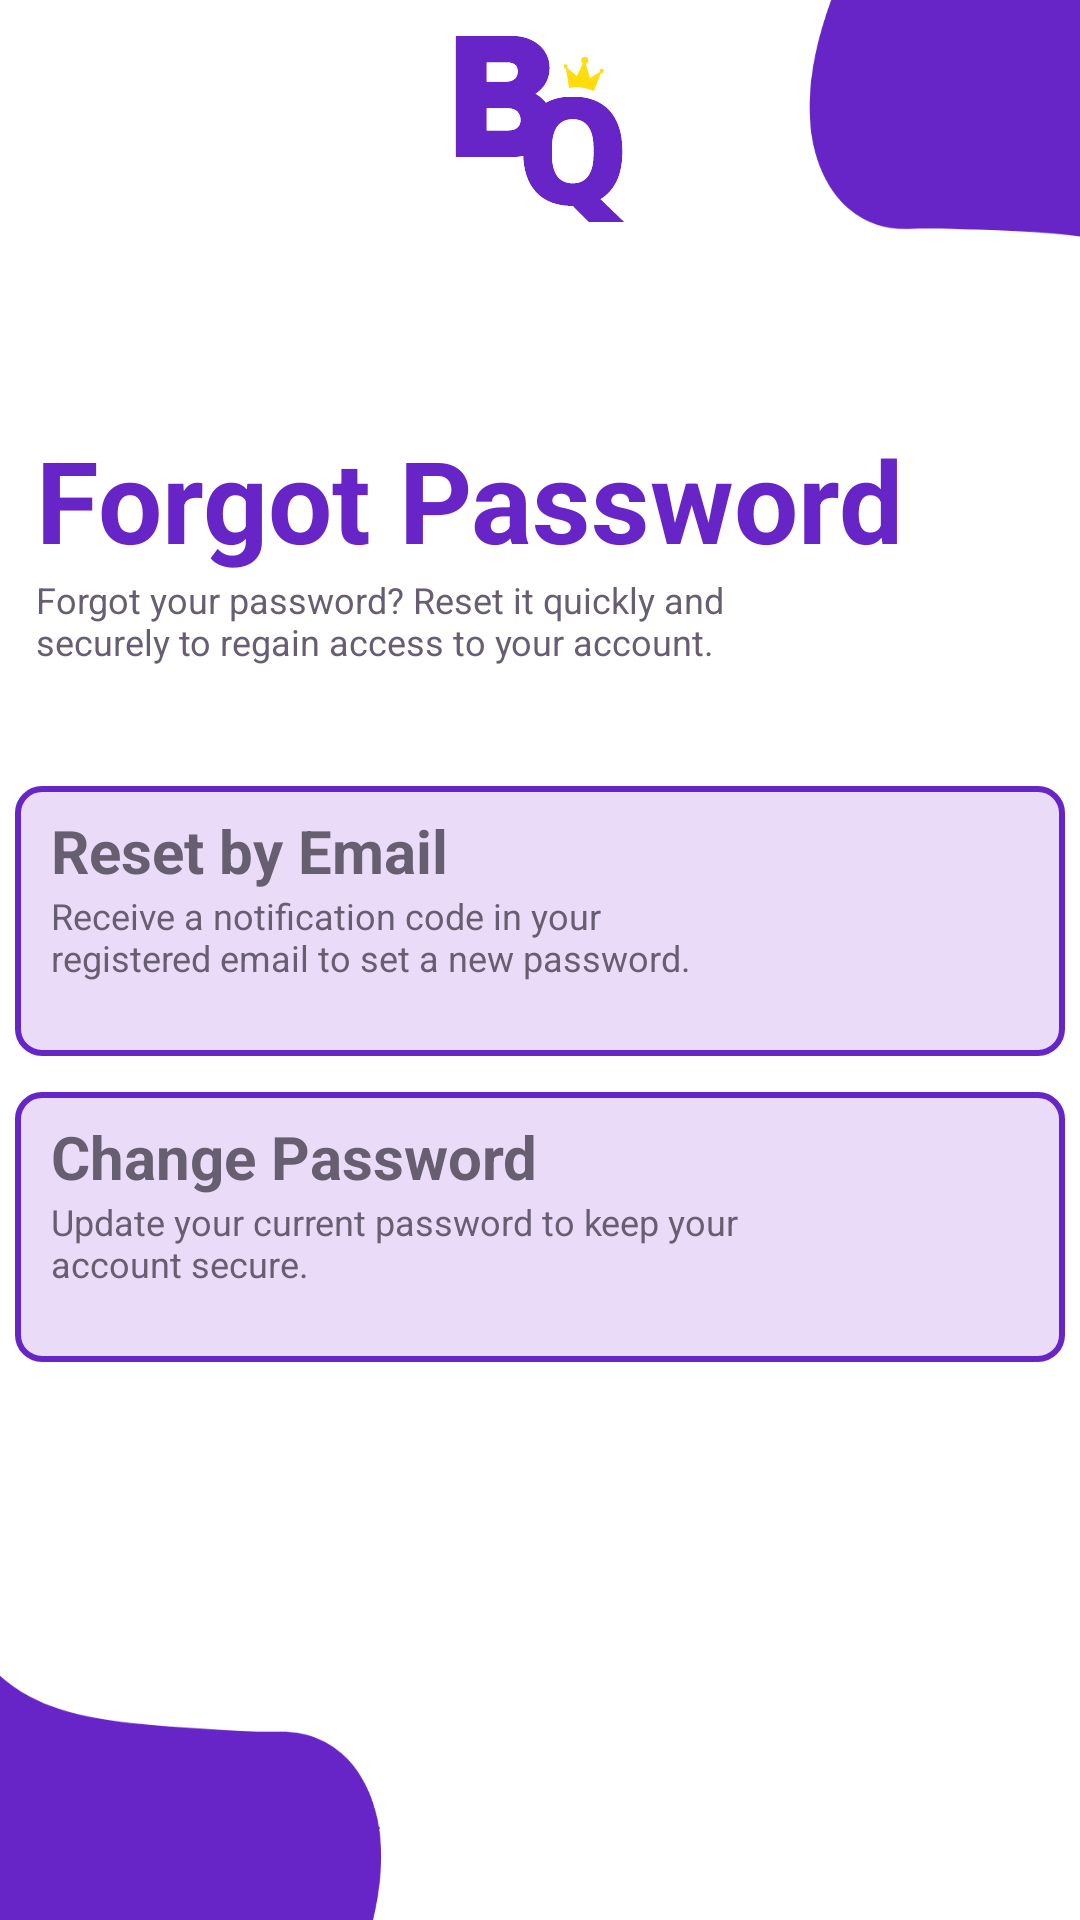

The Android layout XML behind this screen, and the referenced resources:
<!-- AndroidManifest.xml: application theme Theme.FinalProjectJava -->
<!-- res/layout/activity_forgot_password_options.xml -->
<?xml version="1.0" encoding="utf-8"?>
<LinearLayout xmlns:android="http://schemas.android.com/apk/res/android"
    xmlns:app="http://schemas.android.com/apk/res-auto"
    xmlns:tools="http://schemas.android.com/tools"
    android:id="@+id/main"
    android:layout_width="match_parent"
    android:layout_height="match_parent"
    android:orientation="horizontal"
    tools:context=".activities.ForgotPasswordOptionsActivity"
    android:background="@drawable/bg_background_5">

    <LinearLayout
        android:layout_width="match_parent"
        android:layout_height="match_parent"
        android:orientation="vertical">

        <LinearLayout
            android:layout_width="match_parent"
            android:layout_height="wrap_content"
            android:orientation="horizontal">

            <LinearLayout
                android:layout_width="wrap_content"
                android:layout_height="match_parent"
                android:layout_marginStart="28dp"
                android:gravity="center">

                <ImageView
                    android:id="@+id/goBackClickIV"
                    android:layout_width="32dp"
                    android:layout_height="32dp"
                    app:srcCompat="@drawable/ic_go_back" />
            </LinearLayout>

            <LinearLayout
                android:layout_width="match_parent"
                android:layout_height="wrap_content"
                android:gravity="center">

                <ImageView
                    android:id="@+id/imageView2"
                    android:layout_width="86dp"
                    android:layout_height="86dp"
                    android:layout_marginLeft="-60dp"
                    app:srcCompat="@drawable/ic_bytequest_logo_alt"/>
            </LinearLayout>
        </LinearLayout>

        <LinearLayout
            android:layout_width="match_parent"
            android:layout_height="wrap_content"
            android:layout_marginTop="55dp"
            android:orientation="vertical">

            <TextView
                android:layout_width="wrap_content"
                android:layout_height="wrap_content"
                android:layout_marginLeft="12dp"
                android:text="Forgot Password"
                android:textSize="38dp"
                android:textStyle="bold"
                android:textColor="@color/purple"/>

            <TextView
                android:layout_width="232dp"
                android:layout_height="wrap_content"
                android:layout_marginLeft="12dp"
                android:text="Forgot your password? Reset it quickly and securely to regain access to your account."
                android:textColor="@color/darkGray"
                android:textSize="12dp" />
        </LinearLayout>

        <LinearLayout
            android:layout_width="match_parent"
            android:layout_height="wrap_content"
            android:layout_marginTop="40dp"
            android:orientation="vertical"
            android:gravity="center">

            <LinearLayout
                android:id="@+id/clkToVerification"
                android:onClick="navigateToVerificationAct"
                android:layout_width="350dp"
                android:layout_height="90dp"
                android:orientation="vertical"
                android:background="@drawable/bg_background_container">

                <TextView
                    android:layout_width="wrap_content"
                    android:layout_height="wrap_content"
                    android:layout_marginTop="8dp"
                    android:layout_marginLeft="12dp"
                    android:text="Reset by Email"
                    android:textColor="@color/darkGray"
                    android:textSize="20dp"
                    android:textStyle="bold"/>

                <TextView
                    android:layout_width="232dp"
                    android:layout_height="wrap_content"
                    android:layout_marginLeft="12dp"
                    android:textColor="@color/darkGray"
                    android:text="Receive a notification code in your registered email to set a new password."
                    android:textSize="12dp" />

            </LinearLayout>

            <LinearLayout
                android:id="@+id/clkToChangePass"

                android:layout_width="350dp"
                android:layout_height="90dp"
                android:layout_marginTop="12dp"
                android:orientation="vertical"
                android:background="@drawable/bg_background_container">

                <TextView
                    android:layout_width="wrap_content"
                    android:layout_height="wrap_content"
                    android:layout_marginTop="8dp"
                    android:layout_marginLeft="12dp"
                    android:text="Change Password"
                    android:textColor="@color/darkGray"
                    android:textSize="20dp"
                    android:textStyle="bold"/>

                <TextView
                    android:layout_width="232dp"
                    android:layout_height="wrap_content"
                    android:layout_marginLeft="12dp"
                    android:textColor="@color/darkGray"
                    android:text="Update your current password to keep your account secure."
                    android:textSize="12dp" />

            </LinearLayout>
        </LinearLayout>
    </LinearLayout>
</LinearLayout>
<!-- resources referenced by this layout -->
<resources>
  <color name="darkGray">#675E71</color>
  <color name="purple">#6725C7</color>
  <!-- drawable bg_background_5: png bitmap (drawable, 24260 bytes) -->
  <!-- drawable bg_background_container (drawable) -->
  <?xml version="1.0" encoding="utf-8"?>
  <shape xmlns:android="http://schemas.android.com/apk/res/android"
      android:shape="rectangle">
      <solid android:color="@color/transparentPurple"/>
      <stroke android:color="@color/purple"
          android:width="2dp"/>
      <corners android:radius="8dp"/>
  </shape>
  <!-- drawable ic_bytequest_logo_alt: vector/xml drawable (drawable, 8632 chars, omitted) -->
  <style name="Theme.FinalProjectJava" parent="Base.Theme.FinalProjectJava" />
  <color name="transparentPurple">#6DCDACF2</color>
  <style name="Base.Theme.FinalProjectJava" parent="Theme.Material3.DayNight.NoActionBar">
          
          
      </style>
</resources>
